Photos from the image-classification dataset "gtos-mobile" in the GitHub repository faisu07/gtos-mobile. Its 31 classes are: painting, aluminum, asphalt, brick, cement, cloth, dry leaf, glass, grass, large limestone, leaf, metal cover, moss, paint cover, painting turf, paper, pebble, plastic, plastic cover, root, sand, sandpaper, shale, small limestone, soil, steel, stone asphalt, stone brick, stone cement, turf, wood chips.

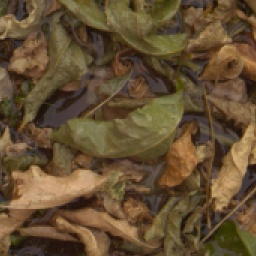
Label: dry leaf

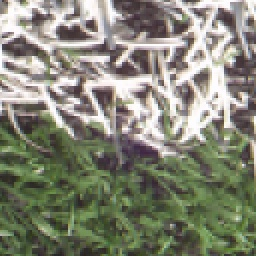
Label: painting turf

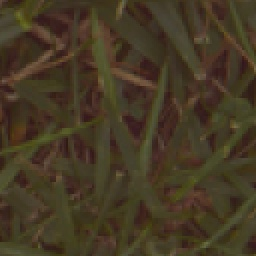
Label: grass

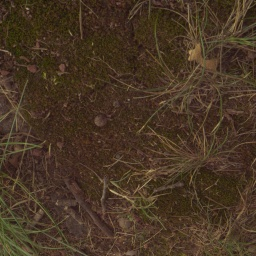
Label: moss

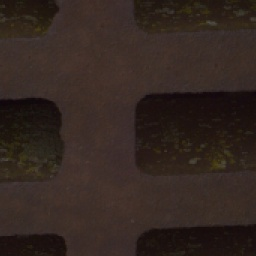
Label: metal cover

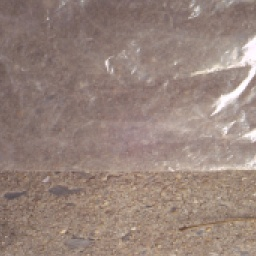
Label: plastic
